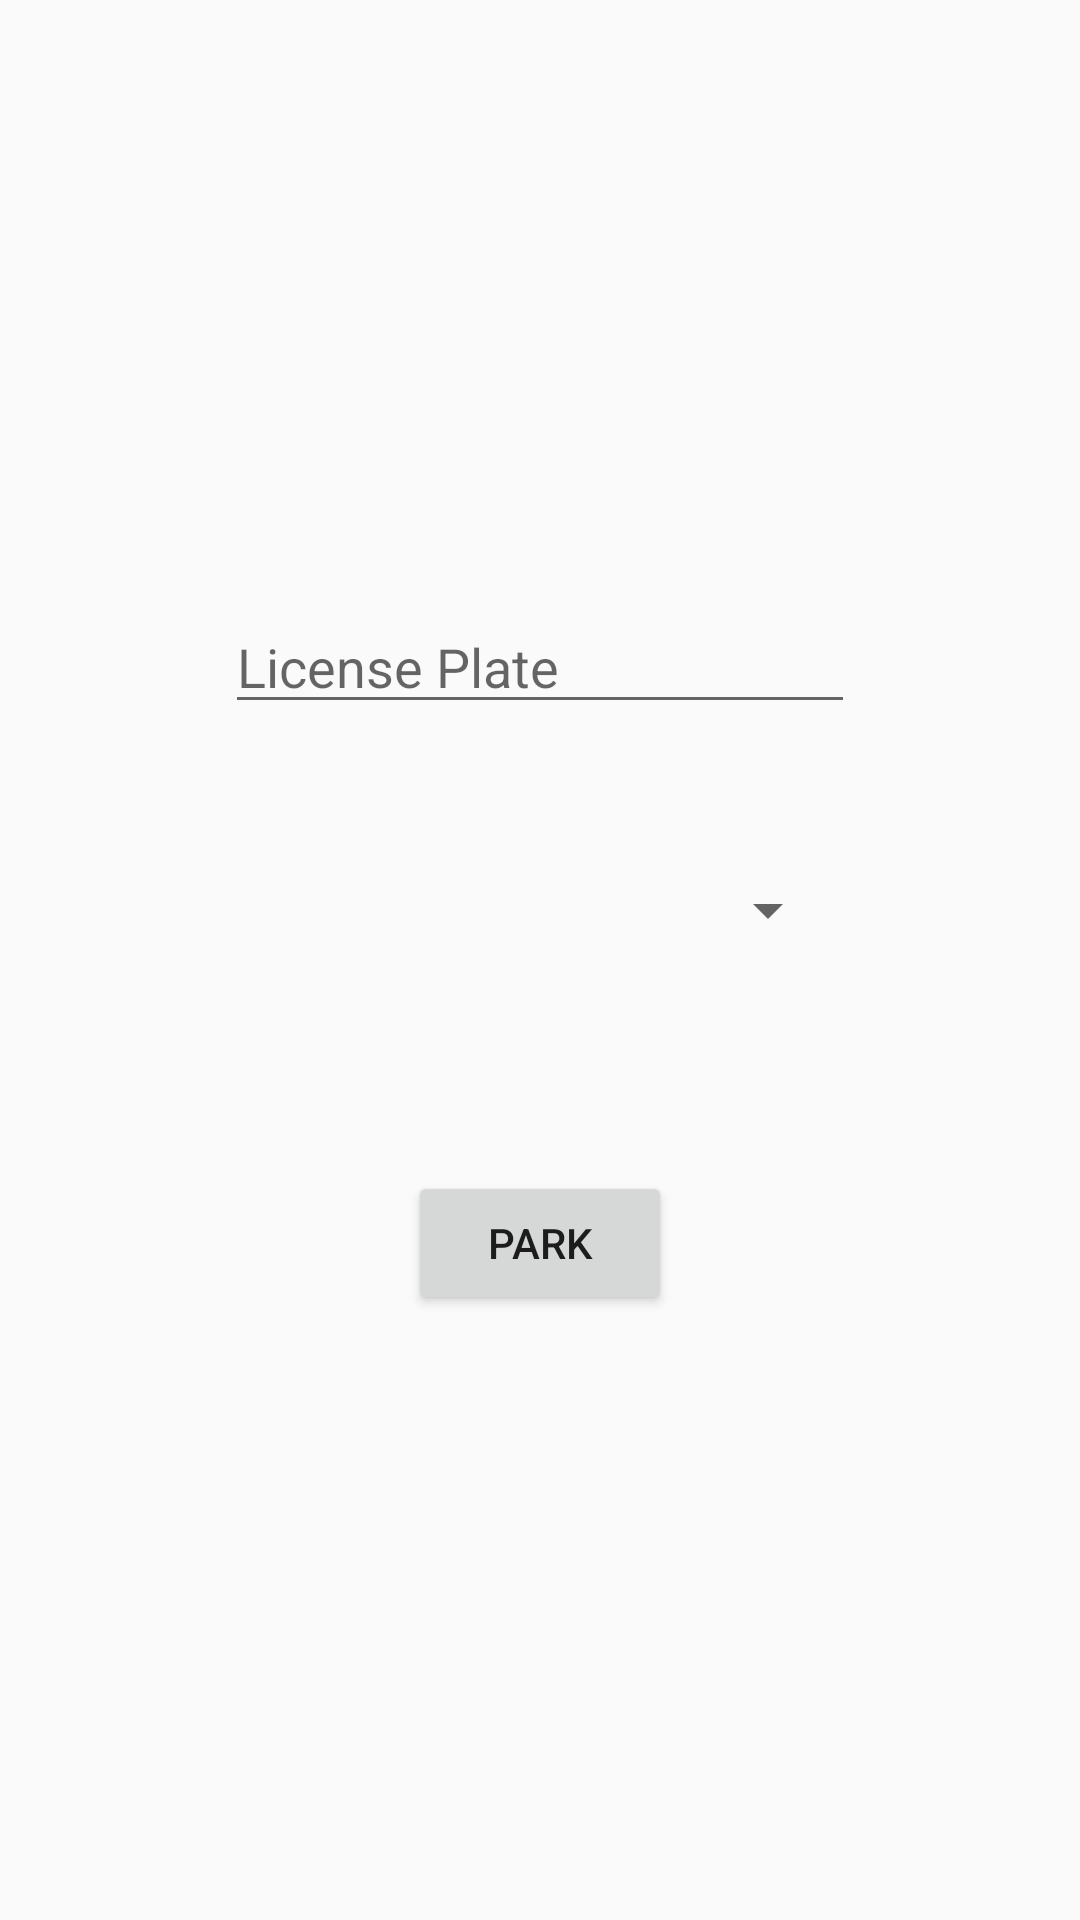

Write the Android layout XML for this screen, with the resource values it uses.
<!-- AndroidManifest.xml: application theme AppTheme -->
<!-- res/layout/activity_park.xml -->
<?xml version="1.0" encoding="utf-8"?>
<android.support.constraint.ConstraintLayout xmlns:android="http://schemas.android.com/apk/res/android"
    xmlns:app="http://schemas.android.com/apk/res-auto"
    xmlns:tools="http://schemas.android.com/tools"
    android:layout_width="match_parent"
    android:layout_height="match_parent"
    tools:context=".controller.users.attendant.actions.ParkActivity">

    <EditText
        android:id="@+id/activity_park_licenseField"
        android:layout_width="wrap_content"
        android:layout_height="wrap_content"
        android:layout_marginTop="200dp"
        android:ems="10"
        android:hint="License Plate"
        android:inputType="textPersonName"
        app:layout_constraintEnd_toEndOf="parent"
        app:layout_constraintHorizontal_bias="0.5"
        app:layout_constraintStart_toStartOf="parent"
        app:layout_constraintTop_toTopOf="parent" />

    <Spinner
        android:id="@+id/activity_park_vehicleTypeSpinner"
        android:layout_width="200dp"
        android:layout_height="wrap_content"
        android:layout_marginTop="50dp"
        android:spinnerMode="dropdown"
        app:layout_constraintEnd_toEndOf="parent"
        app:layout_constraintHorizontal_bias="0.5"
        app:layout_constraintStart_toStartOf="parent"
        app:layout_constraintTop_toBottomOf="@+id/activity_park_licenseField" />

    <Button
        android:id="@+id/activity_park_parkBtn"
        android:layout_width="wrap_content"
        android:layout_height="wrap_content"
        android:layout_marginTop="75dp"
        android:text="park"
        app:layout_constraintEnd_toEndOf="parent"
        app:layout_constraintHorizontal_bias="0.5"
        app:layout_constraintStart_toStartOf="parent"
        app:layout_constraintTop_toBottomOf="@+id/activity_park_vehicleTypeSpinner" />
</android.support.constraint.ConstraintLayout>
<!-- resources referenced by this layout -->
<resources>
  <style name="AppTheme" parent="Theme.AppCompat.Light.NoActionBar">
          
          <item name="colorPrimary">@color/colorPrimary</item>
          <item name="colorPrimaryDark">@color/colorPrimaryDark</item>
          <item name="colorAccent">@color/colorAccent</item>
      </style>
  <color name="colorPrimary">#F4F7F6</color>
  <color name="colorPrimaryDark">#697979</color>
  <color name="colorAccent">#258BA8</color>
</resources>
